Image classification data set "data" (rakha-elctrnx/cnn-plant-disease on GitHub). Class labels (2): diseased, healthy.

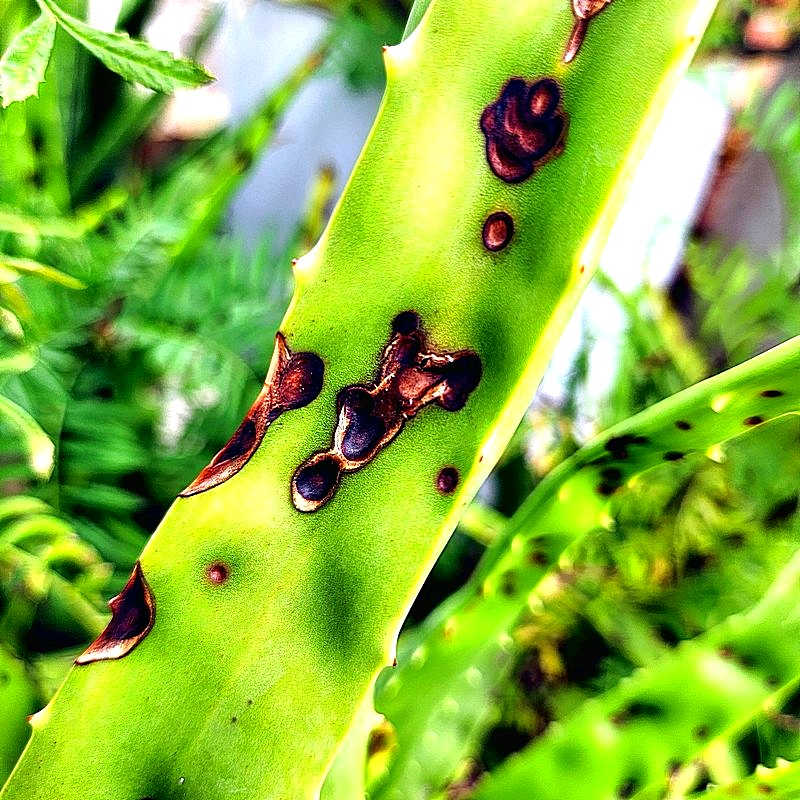
Label: diseased

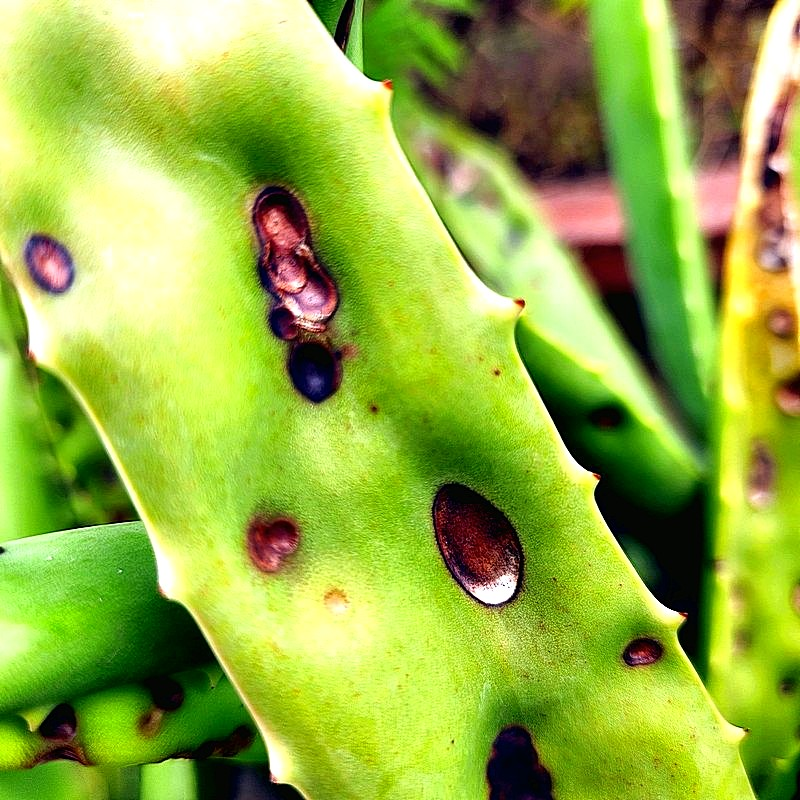
Label: diseased

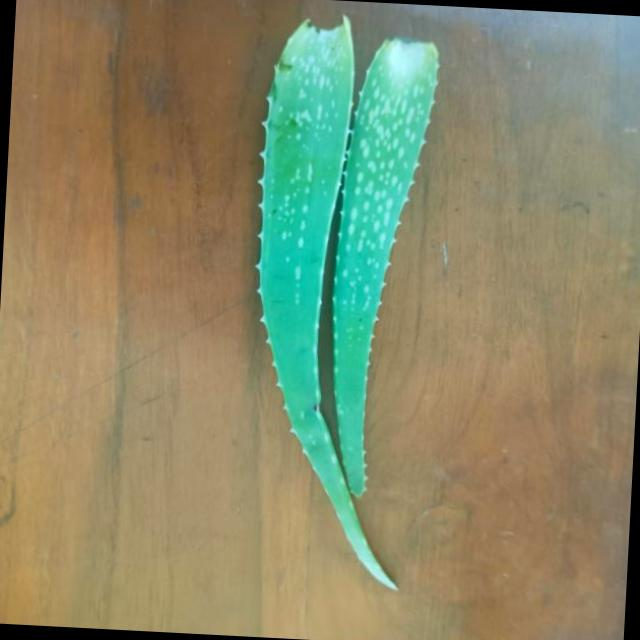
Label: healthy

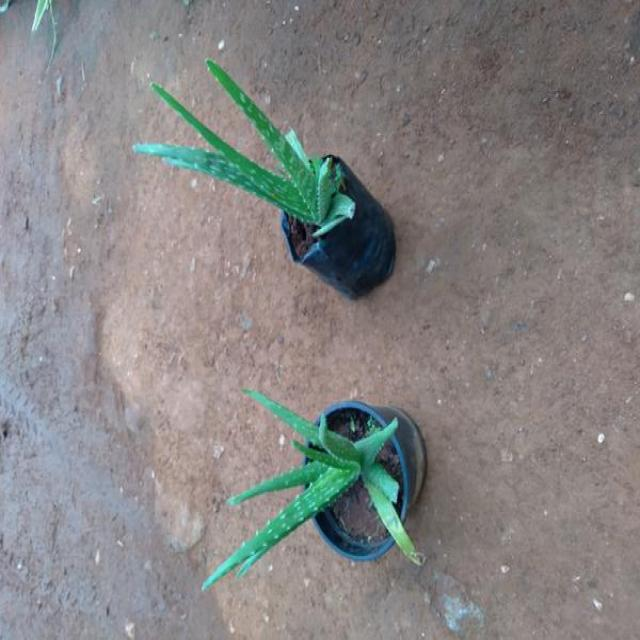
Label: healthy

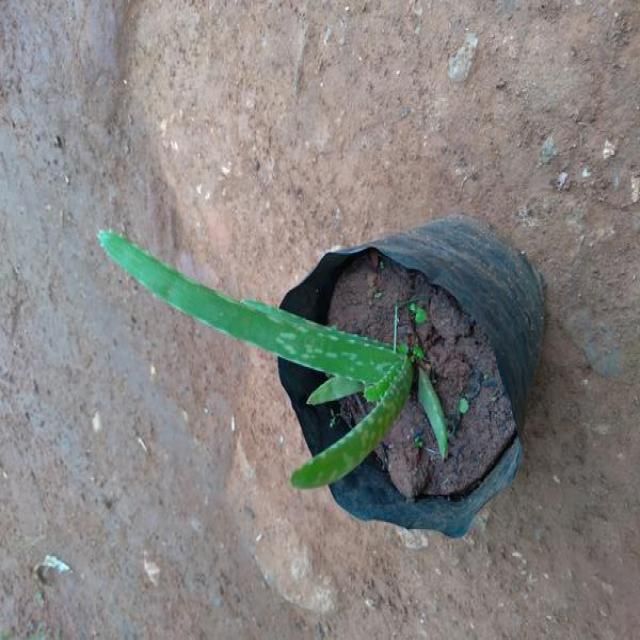
Label: healthy

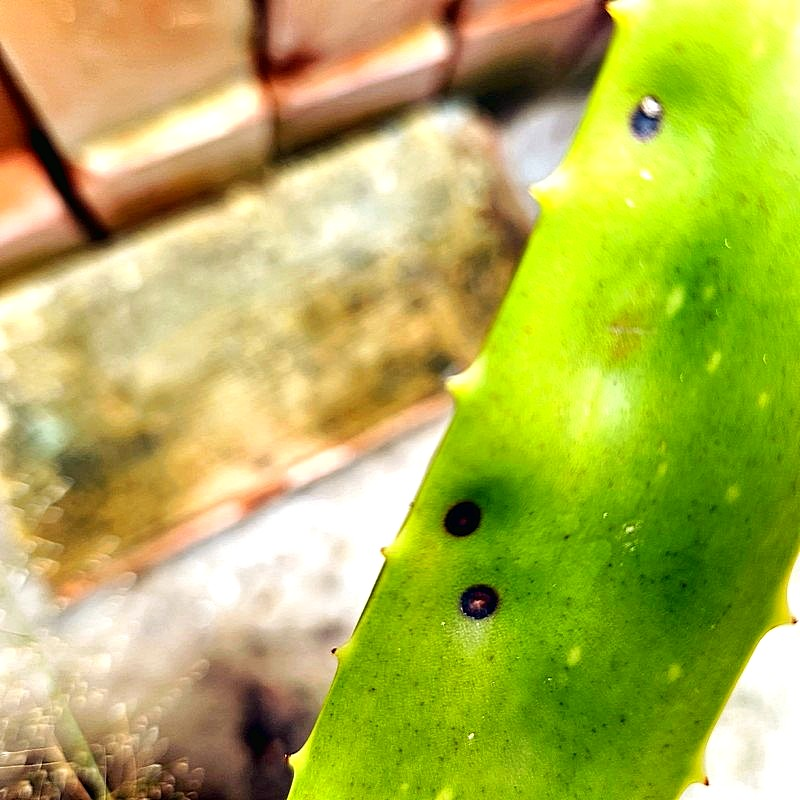
Label: diseased
